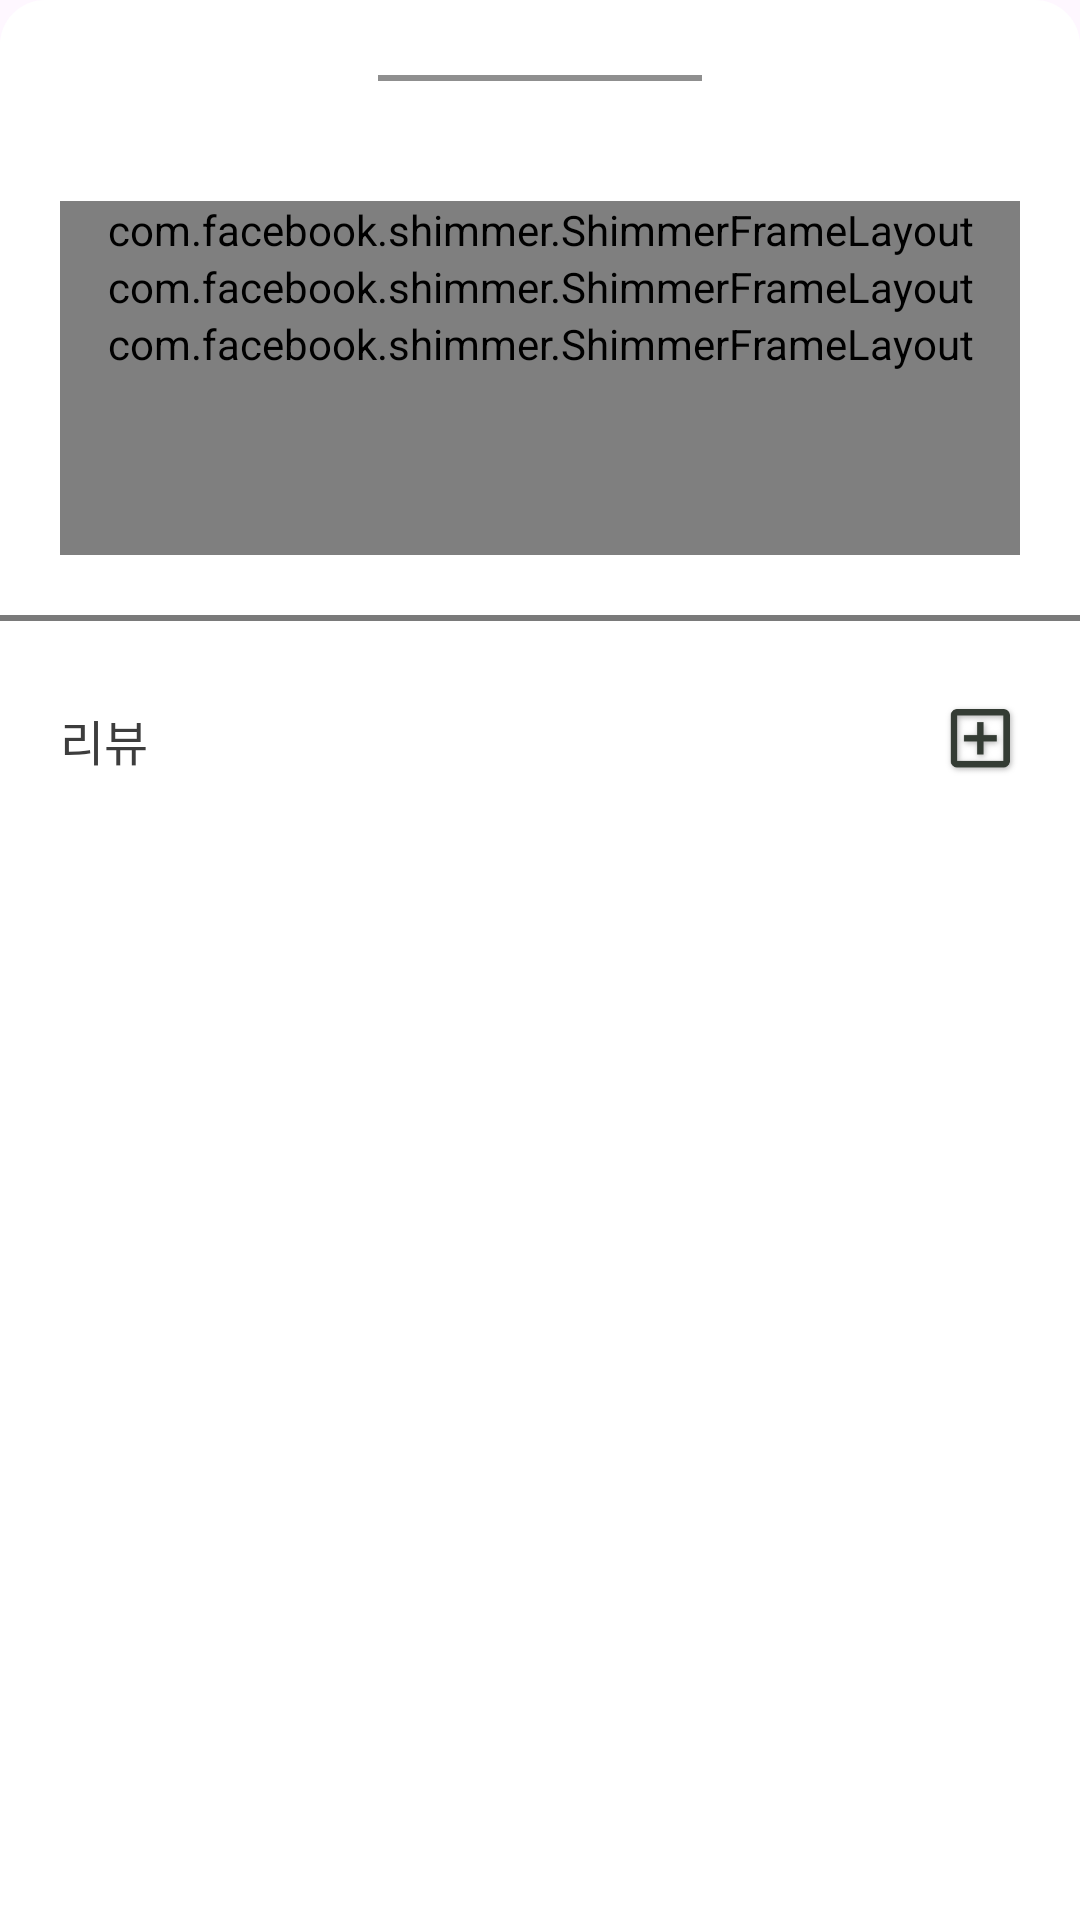

This screen was rendered from an Android layout file. Write that file and the resources it references.
<!-- AndroidManifest.xml: application theme Theme.Onggiyonggi -->
<!-- res/layout/fragment_store.xml -->
<?xml version="1.0" encoding="utf-8"?>
<androidx.core.widget.NestedScrollView xmlns:android="http://schemas.android.com/apk/res/android"
    xmlns:app="http://schemas.android.com/apk/res-auto"
    xmlns:tools="http://schemas.android.com/tools"
    android:layout_width="match_parent"
    android:layout_height="match_parent"
    android:fillViewport="true">

    <androidx.constraintlayout.widget.ConstraintLayout
        android:layout_width="match_parent"
        android:layout_height="wrap_content"
        android:background="@drawable/iv_review_bg_white"
        android:paddingTop="5dp">

        <View
            android:id="@+id/bar"
            android:layout_width="0dp"
            android:layout_height="2dp"
            android:layout_marginTop="20dp"
            android:background="@color/store_bar_gray"
            app:layout_constraintEnd_toEndOf="parent"
            app:layout_constraintStart_toStartOf="parent"
            app:layout_constraintTop_toTopOf="parent"
            app:layout_constraintWidth_percent="0.3" />

        <com.facebook.shimmer.ShimmerFrameLayout
            android:id="@+id/shimmer_store_name"
            android:layout_width="0dp"
            android:layout_height="wrap_content"
            android:layout_marginStart="20dp"
            android:layout_marginTop="40dp"
            android:layout_marginEnd="20dp"
            app:layout_constraintEnd_toEndOf="parent"
            app:layout_constraintStart_toStartOf="parent"
            app:layout_constraintTop_toBottomOf="@id/bar"
            app:shimmer_auto_start="true"
            app:shimmer_duration="1000">

            <androidx.constraintlayout.widget.ConstraintLayout
                android:layout_width="match_parent"
                android:layout_height="wrap_content">

                <TextView
                    android:id="@+id/tv_store_name"
                    android:layout_width="0dp"
                    android:layout_height="wrap_content"
                    android:text=""
                    android:textSize="14sp"
                    android:textStyle="bold"
                    app:layout_constraintEnd_toEndOf="parent"
                    app:layout_constraintStart_toStartOf="parent"
                    app:layout_constraintTop_toTopOf="parent" />
            </androidx.constraintlayout.widget.ConstraintLayout>


        </com.facebook.shimmer.ShimmerFrameLayout>

        <com.facebook.shimmer.ShimmerFrameLayout
            android:id="@+id/shimmer_store_address"
            android:layout_width="0dp"
            android:layout_height="wrap_content"
            app:layout_constraintEnd_toEndOf="@id/shimmer_store_name"
            app:layout_constraintStart_toStartOf="@id/shimmer_store_name"
            app:layout_constraintTop_toBottomOf="@id/shimmer_store_name"
            app:shimmer_auto_start="true"
            app:shimmer_duration="1000">

            <androidx.constraintlayout.widget.ConstraintLayout
                android:layout_width="match_parent"
                android:layout_height="wrap_content">

                <TextView
                    android:id="@+id/tv_store_address"
                    android:layout_width="0dp"
                    android:layout_height="wrap_content"
                    android:layout_marginTop="3dp"
                    android:layout_marginEnd="20dp"
                    android:text=""
                    android:textColor="@color/store_address_gray"
                    android:textSize="12sp"
                    app:layout_constraintEnd_toEndOf="parent"
                    app:layout_constraintStart_toStartOf="parent"
                    app:layout_constraintTop_toTopOf="parent" />

            </androidx.constraintlayout.widget.ConstraintLayout>

        </com.facebook.shimmer.ShimmerFrameLayout>

        <com.facebook.shimmer.ShimmerFrameLayout
            android:id="@+id/shimmer_store_hours"
            android:layout_width="0dp"
            android:layout_height="wrap_content"
            android:minHeight="80dp"
            app:layout_constraintEnd_toEndOf="@id/shimmer_store_name"
            app:layout_constraintStart_toStartOf="@id/shimmer_store_name"
            app:layout_constraintTop_toBottomOf="@id/shimmer_store_address"
            app:shimmer_auto_start="true"
            app:shimmer_duration="1000">

            <androidx.constraintlayout.widget.ConstraintLayout
                android:layout_width="match_parent"
                android:layout_height="wrap_content">

                <TextView
                    android:id="@+id/tv_store_hours"
                    android:layout_width="wrap_content"
                    android:layout_height="wrap_content"
                    android:layout_marginTop="10dp"
                    android:text=""
                    android:textColor="@color/store_address_gray"
                    android:textSize="12sp"
                    app:layout_constraintStart_toStartOf="parent"
                    app:layout_constraintTop_toTopOf="parent" />

            </androidx.constraintlayout.widget.ConstraintLayout>


        </com.facebook.shimmer.ShimmerFrameLayout>

        

        <View
            android:id="@+id/v_line"
            android:layout_width="0dp"
            android:layout_height="2dp"
            android:layout_marginTop="20dp"
            android:background="@color/store_line_gray"
            app:layout_constraintEnd_toEndOf="parent"
            app:layout_constraintStart_toStartOf="parent"
            app:layout_constraintTop_toBottomOf="@id/shimmer_store_hours"
            app:layout_constraintWidth_percent="1" />

        <androidx.constraintlayout.widget.ConstraintLayout
            android:id="@+id/cl_reviews"
            android:layout_width="match_parent"
            android:layout_height="wrap_content"
            android:layout_marginStart="20dp"
            android:layout_marginTop="15dp"
            android:layout_marginEnd="20dp"
            android:visibility="visible"
            app:layout_constraintStart_toStartOf="parent"
            app:layout_constraintTop_toTopOf="@id/v_line">

            <TextView
                android:id="@+id/tv_review_title"
                android:layout_width="wrap_content"
                android:layout_height="wrap_content"
                android:layout_marginTop="15dp"
                android:text="@string/store_review_title"
                android:textColor="@color/store_text_gray"
                android:textSize="16sp"
                app:layout_constraintStart_toStartOf="parent"
                app:layout_constraintTop_toTopOf="parent" />

            
            <androidx.appcompat.widget.AppCompatButton
                android:id="@+id/btn_add"
                android:layout_width="0dp"
                android:layout_height="0dp"
                android:background="@drawable/ic_add_green_100"
                app:layout_constraintBottom_toBottomOf="@id/tv_review_title"
                app:layout_constraintDimensionRatio="1:1"
                app:layout_constraintEnd_toEndOf="parent"
                app:layout_constraintTop_toTopOf="@id/tv_review_title"
                app:layout_constraintWidth_percent="0.08" />

            <androidx.recyclerview.widget.RecyclerView
                android:id="@+id/rv_reviews"
                android:layout_width="match_parent"
                android:layout_height="wrap_content"
                android:layout_marginTop="15dp"
                android:nestedScrollingEnabled="false"
                app:layoutManager="androidx.recyclerview.widget.GridLayoutManager"
                app:layout_constraintStart_toStartOf="parent"
                app:layout_constraintTop_toBottomOf="@id/tv_review_title"
                app:spanCount="3"
                tools:listitem="@layout/item_review" />
        </androidx.constraintlayout.widget.ConstraintLayout>

        <androidx.constraintlayout.widget.ConstraintLayout
            android:id="@+id/cl_ban"
            android:layout_width="match_parent"
            android:layout_height="0dp"
            android:visibility="gone"
            app:layout_constraintBottom_toBottomOf="parent"
            app:layout_constraintStart_toStartOf="parent"
            app:layout_constraintTop_toBottomOf="@id/cl_reviews">

            <TextView
                android:id="@+id/tv_ban"
                android:layout_width="wrap_content"
                android:layout_height="wrap_content"
                android:text="@string/store_ban_text"
                android:textAlignment="center"
                android:textSize="12sp"
                app:layout_constraintBottom_toTopOf="@id/btn_register"
                app:layout_constraintEnd_toEndOf="parent"
                app:layout_constraintStart_toStartOf="parent"
                app:layout_constraintTop_toTopOf="parent" />

            <TextView
                android:id="@+id/tv_double"
                android:layout_width="wrap_content"
                android:layout_height="wrap_content"
                android:layout_marginStart="20dp"
                android:layout_marginBottom="5dp"
                android:text="@string/store_ban_double"
                android:textSize="12sp"
                app:layout_constraintBottom_toTopOf="@id/btn_register"
                app:layout_constraintStart_toStartOf="parent" />

            <androidx.appcompat.widget.AppCompatButton
                android:id="@+id/btn_register"
                android:layout_width="match_parent"
                android:layout_height="49dp"
                android:background="@color/black"
                android:text="@string/store_ban_btn"
                android:textColor="@color/white"
                android:textSize="13sp"
                app:layout_constraintBottom_toBottomOf="parent"
                app:layout_constraintStart_toStartOf="parent" />
        </androidx.constraintlayout.widget.ConstraintLayout>
    </androidx.constraintlayout.widget.ConstraintLayout>
</androidx.core.widget.NestedScrollView>
<!-- res/layout/item_review.xml (included above) -->
<androidx.cardview.widget.CardView xmlns:android="http://schemas.android.com/apk/res/android"
    xmlns:app="http://schemas.android.com/apk/res-auto"
    android:layout_width="match_parent"
    android:layout_height="wrap_content"
    android:layout_margin="2dp"
    app:cardBackgroundColor="@color/white"
    app:cardCornerRadius="8dp"
    app:cardElevation="2dp"
    android:clickable="true">

    <androidx.constraintlayout.widget.ConstraintLayout
        xmlns:android="http://schemas.android.com/apk/res/android"
        xmlns:app="http://schemas.android.com/apk/res-auto"
        android:layout_width="match_parent"
        android:layout_height="wrap_content"
        android:clickable="true">

        
       

        

        
        <ImageView
            android:id="@+id/iv_food"
            android:layout_width="0dp"
            android:layout_height="0dp"
            android:scaleType="centerCrop"
            android:src="@drawable/img_review1"
            android:clickable="true"
            android:focusable="true"
            app:layout_constraintBottom_toBottomOf="parent"
            app:layout_constraintDimensionRatio="1:1"
            app:layout_constraintEnd_toEndOf="parent"
            app:layout_constraintStart_toStartOf="parent"
            app:layout_constraintTop_toTopOf="parent"
            app:layout_constraintBaseline_toBottomOf="parent"/>

        <androidx.constraintlayout.widget.Guideline
            android:id="@+id/gl_h98"
            android:layout_width="wrap_content"
            android:layout_height="wrap_content"
            android:orientation="horizontal"
            app:layout_constraintGuide_percent="0.98" />

    </androidx.constraintlayout.widget.ConstraintLayout>
</androidx.cardview.widget.CardView>
<!-- resources referenced by this layout -->
<resources>
  <color name="black">#FF000000</color>
  <color name="store_address_gray">#8E8E8E</color>
  <color name="store_bar_gray">#8F8F8F</color>
  <color name="store_line_gray">#7A7A7A</color>
  <color name="store_review_date_gray">#888888</color>
  <color name="store_text_gray">#3D3D3D</color>
  <color name="white">#FFFFFFFF</color>
  <!-- drawable btn_like (drawable) -->
  <?xml version="1.0" encoding="utf-8"?>
  <selector xmlns:android="http://schemas.android.com/apk/res/android">
      <item android:state_selected="true" android:drawable="@drawable/ic_like_red_32" />
      <item android:state_pressed="true" android:drawable="@drawable/ic_like_gray_32"/>
      <item android:drawable="@drawable/ic_like_white_32" />
  </selector>
  <!-- drawable ic_add_green_100: png bitmap (drawable, 4177 bytes) -->
  <!-- drawable ic_pin_green: png bitmap (drawable, 7104 bytes) -->
  <!-- drawable iv_review_bg_white (drawable) -->
  <?xml version="1.0" encoding="utf-8"?>
  <shape xmlns:android="http://schemas.android.com/apk/res/android">
      <solid android:color="@color/white"/>
      <corners android:topRightRadius="15dp"
          android:topLeftRadius="15dp"/>
  
  </shape>
  <string name="store_ban_btn">첫 리뷰 등록하러 가기</string>
  <string name="store_ban_double">경험치 2배!</string>
  <string name="store_ban_text"> 아직 다회용기 사용이 어려운 가게입니다. \n혹시 해당 가게에서 다회용기 사용을 하셨나요? </string>
  <string name="store_review_title">리뷰</string>
  <style name="Theme.Onggiyonggi" parent="Theme.Material3.Light.NoActionBar">
          
          
          <item name="android:windowLightStatusBar" tools:targetApi="m">true</item>
          <item name="android:statusBarColor">@android:color/transparent</item>
          <item name="android:navigationBarColor">@android:color/transparent</item>
          <item name="android:enforceNavigationBarContrast" tools:targetApi="q">false</item>
          <item name="android:enforceStatusBarContrast" tools:targetApi="q">false</item>
  
          <item name="android:forceDarkAllowed" tools:targetApi="q">false</item>
      </style>
  <!-- drawable ic_like_red_32: png bitmap (drawable, 708 bytes) -->
  <!-- drawable ic_like_gray_32: png bitmap (drawable, 727 bytes) -->
  <!-- drawable ic_like_white_32: png bitmap (drawable, 1184 bytes) -->
</resources>
